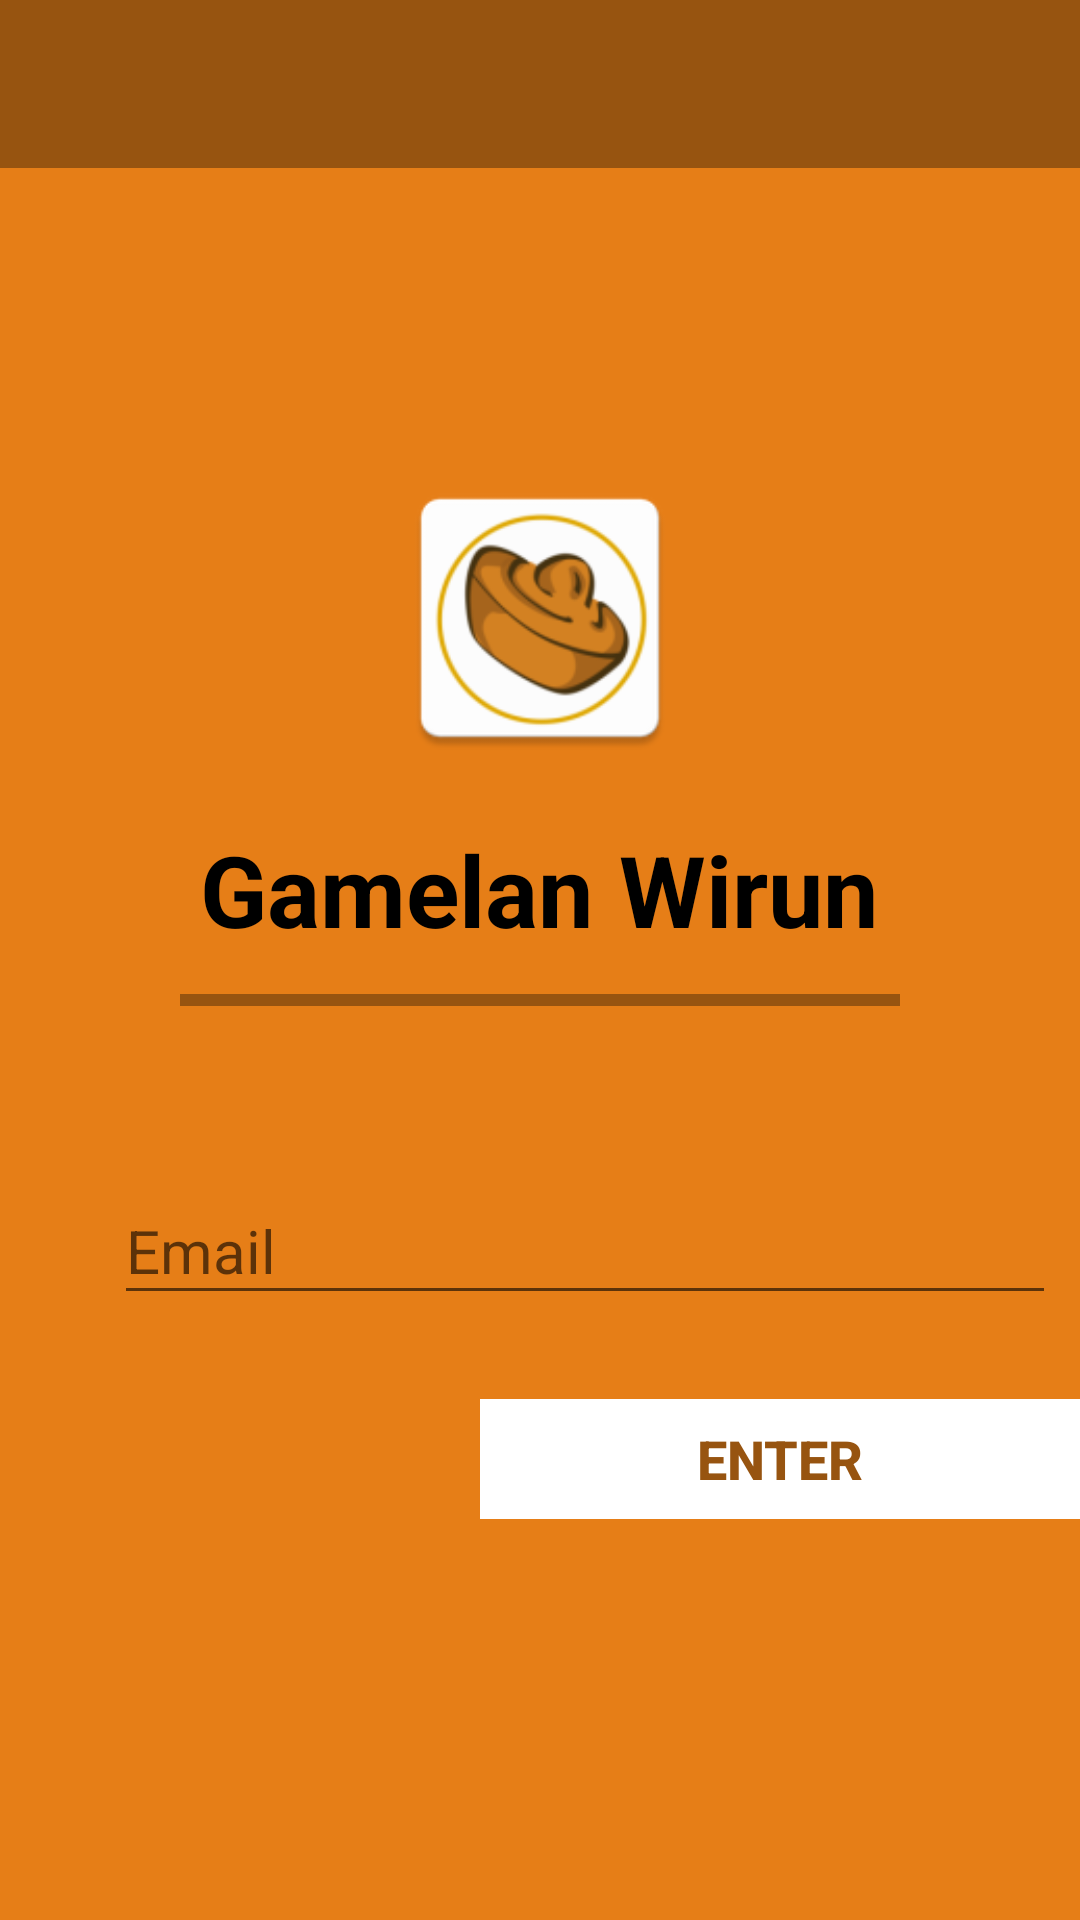

This screen was rendered from an Android layout file. Write that file and the resources it references.
<!-- AndroidManifest.xml: application theme AppTheme -->
<!-- res/layout/activity_lupa_password.xml -->
<?xml version="1.0" encoding="utf-8"?>
<LinearLayout xmlns:android="http://schemas.android.com/apk/res/android"
    xmlns:app="http://schemas.android.com/apk/res-auto"
    xmlns:tools="http://schemas.android.com/tools"
    android:layout_width="match_parent"
    android:layout_height="match_parent"
    android:orientation="vertical"
    android:background="#FFE67E17"
    tools:context=".logRes.LupaPasswordActivity">

    <android.support.v7.widget.Toolbar
        android:layout_width="match_parent"
        android:layout_height="wrap_content"
        android:id="@+id/tabs_lupas"
        app:titleTextColor="@color/Black"
        android:background="@color/colorPrimaryDark"
        android:theme="@style/Base.Theme.AppCompat">

    </android.support.v7.widget.Toolbar>


    <ImageView
        android:layout_width="100dp"
        android:layout_height="200dp"
        android:layout_marginTop="50dp"
        android:layout_gravity="center"
        android:src="@mipmap/ic_icon_gw"/>
    <TextView
        android:layout_width="wrap_content"
        android:layout_height="wrap_content"
        android:text="Gamelan Wirun"
        android:layout_marginTop="-40dp"
        android:layout_marginBottom="5sp"
        android:textSize="33sp"
        android:layout_gravity="center"
        android:textStyle="bold"
        android:padding="8dp"
        android:textColor="@color/Black"/>

    <View
        android:layout_width="240dp"
        android:layout_gravity="center"
        android:layout_height="4dp"
        android:background="@color/colorPrimary"
        android:layout_marginBottom="40dp"/>


    <LinearLayout
        android:padding="8dp"
        android:layout_width="match_parent"
        android:layout_height="wrap_content"
        android:orientation="horizontal">

        <TextView
            android:layout_width="30sp"
            android:layout_height="30sp"
            android:textSize="18sp"
            android:layout_marginTop="19sp"
            android:background="@drawable/ic_email_white_24dp"/>

        <android.support.design.widget.TextInputLayout
            android:layout_width="match_parent"
            android:layout_height="wrap_content">
            <EditText
                android:id="@+id/et_elupapass"
                android:layout_width="match_parent"
                android:layout_height="wrap_content"
                android:hint="Email"
                android:textSize="20sp"
                android:textColorHint="@color/Black"
                android:inputType="textEmailAddress"
                android:textColor="@color/Black"/>
        </android.support.design.widget.TextInputLayout>
    </LinearLayout>

    <LinearLayout
        android:layout_width="wrap_content"
        android:layout_height="wrap_content"
        android:layout_marginTop="20dp"
        android:layout_marginLeft="160dp">

        <Button
            android:id="@+id/btn_success"
            android:layout_width="200dp"
            android:layout_height="40dp"
            android:layout_gravity="center"
            android:background="@drawable/ripple_effect"
            android:text="ENTER"
            android:textColor="@color/colorPrimary"
            android:textSize="18sp"
            android:textStyle="bold" />
    </LinearLayout>


</LinearLayout>
<!-- resources referenced by this layout -->
<resources>
  <color name="Black">#000000</color>
  <color name="colorPrimary">#975410</color>
  <color name="colorPrimaryDark">#975410</color>
  <!-- drawable ripple_effect (drawable) -->
  <?xml version="1.0" encoding="utf-8"?>
  <ripple xmlns:android="http://schemas.android.com/apk/res/android"
      android:color="@color/orangeFirebase">
      <item >
          <shape android:shape="rectangle">
              <solid android:color="@color/white" />
          </shape>
      </item>
  </ripple>
  <!-- mipmap ic_icon_gw: png bitmap (mipmap-hdpi, 4332 bytes) -->
  <style name="AppTheme" parent="Theme.AppCompat.Light.NoActionBar">
          
          <item name="colorPrimary">@color/colorPrimary</item>
          <item name="colorPrimaryDark">@color/colorPrimaryDark</item>
          <item name="colorAccent">@color/colorAccent</item>
          <item name="windowNoTitle">true</item>
          <item name="windowActionBar">false</item>
      </style>
  <color name="orangeFirebase">#F57C00</color>
  <color name="white">#fff</color>
  <color name="colorAccent">#291802</color>
</resources>
